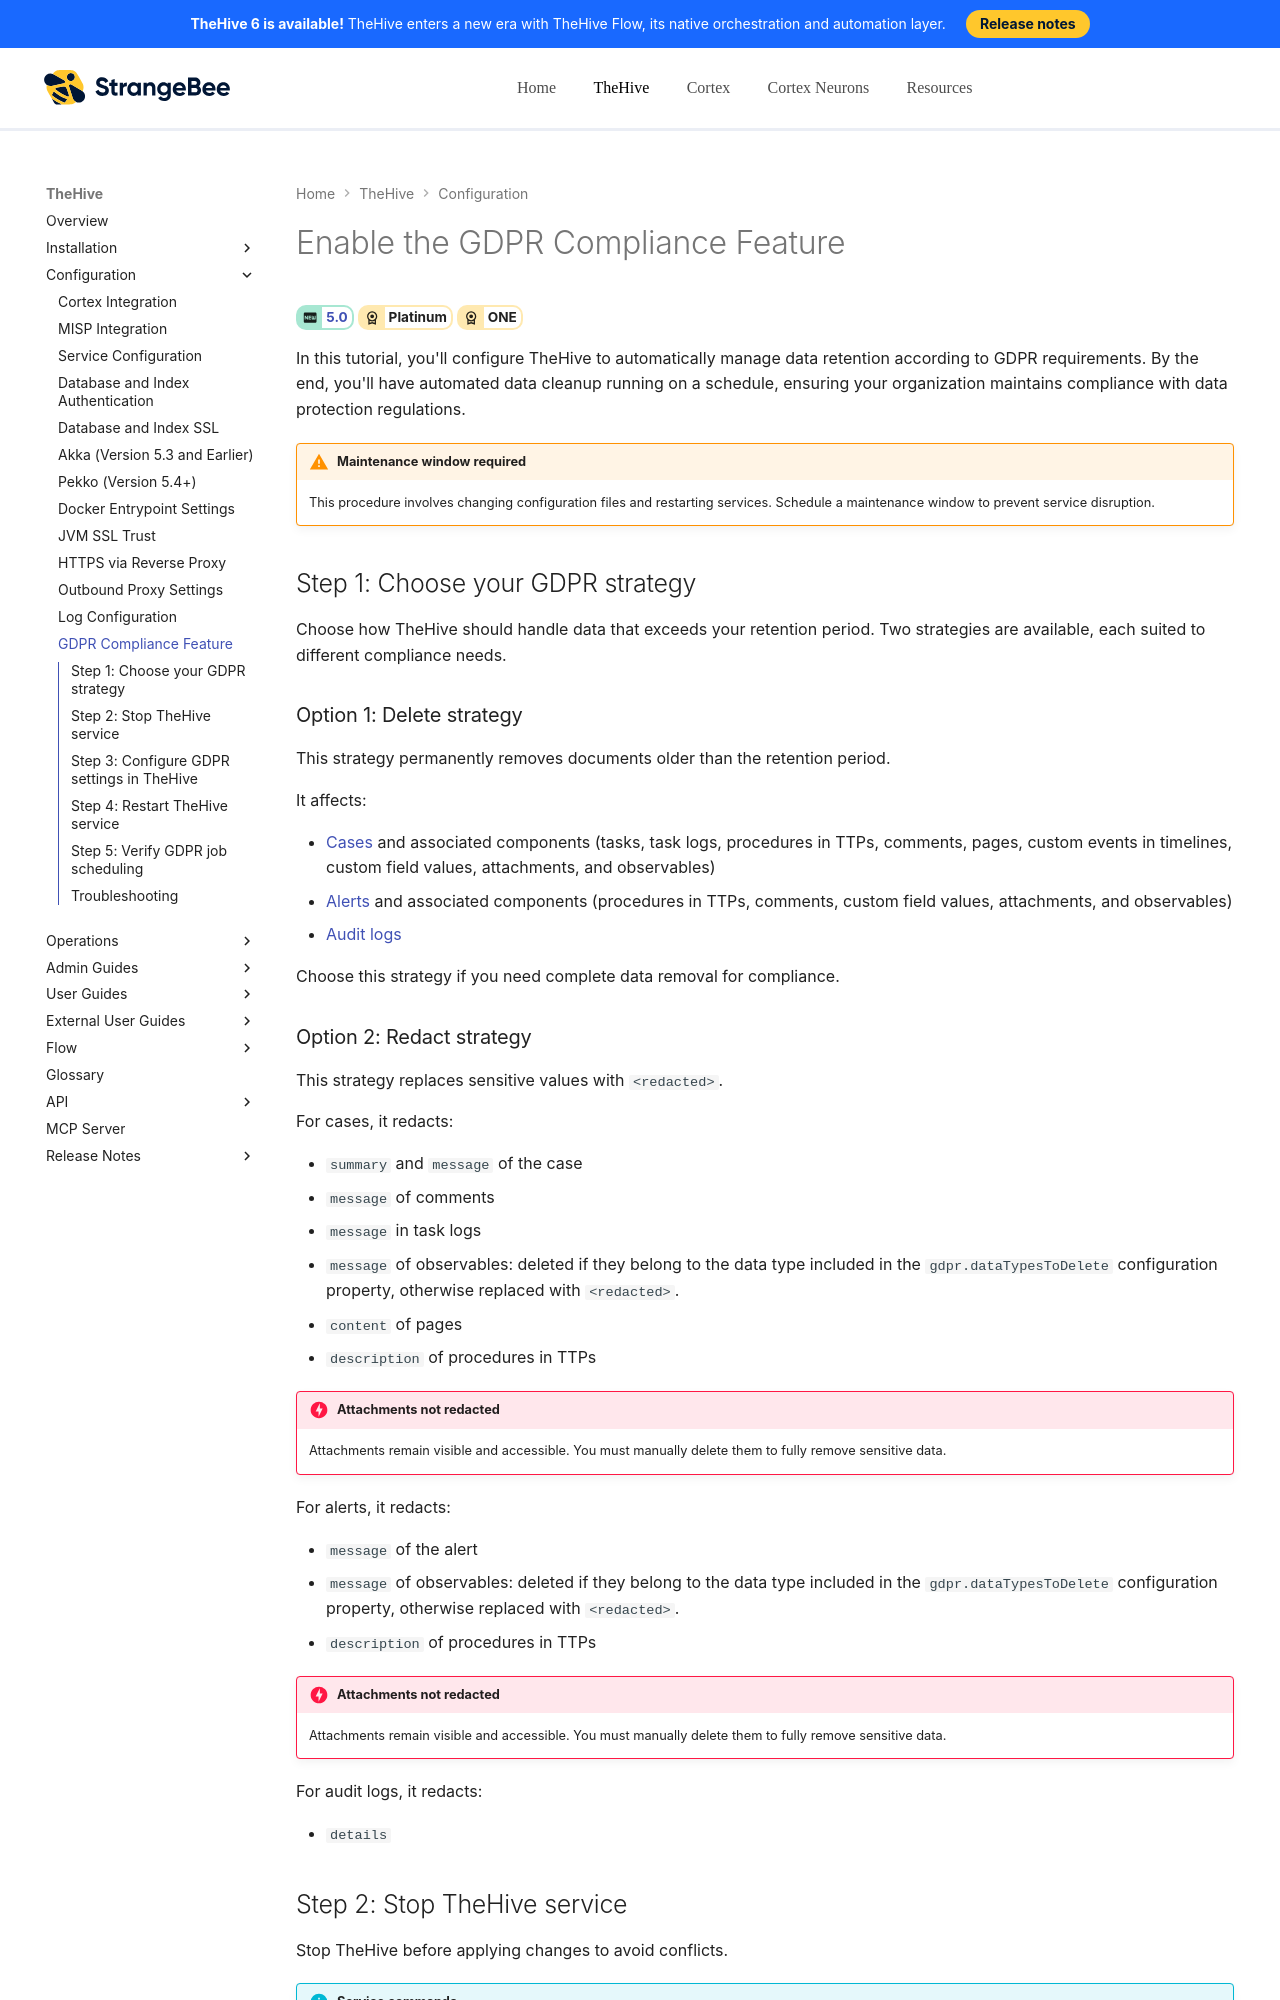

repository: StrangeBeeCorp/docs · page: thehive/configuration/enable-gdpr/index.html · generator: mkdocs

# Enable the GDPR Compliance Feature

<!-- md:version 5.0 --> <!-- md:license Platinum --> <!-- md:license ONE -->

In this tutorial, you'll configure TheHive to automatically manage data retention according to GDPR requirements. By the end, you'll have automated data cleanup running on a schedule, ensuring your organization maintains compliance with data protection regulations.

{% include-markdown "includes/maintenance-window-required.md" %}

## Step 1: Choose your GDPR strategy

Choose how TheHive should handle data that exceeds your retention period. Two strategies are available, each suited to different compliance needs.

### Option 1: Delete strategy

This strategy permanently removes documents older than the retention period.

It affects:

* [Cases](../user-guides/analyst-corner/cases/about-cases.md) and associated components (tasks, task logs, procedures in TTPs, comments, pages, custom events in timelines, custom field values, attachments, and observables)
* [Alerts](../user-guides/analyst-corner/alerts/about-alerts.md) and associated components (procedures in TTPs, comments, custom field values, attachments, and observables)
* [Audit logs](../user-guides/organization/about-audit-logs.md)

Choose this strategy if you need complete data removal for compliance.
